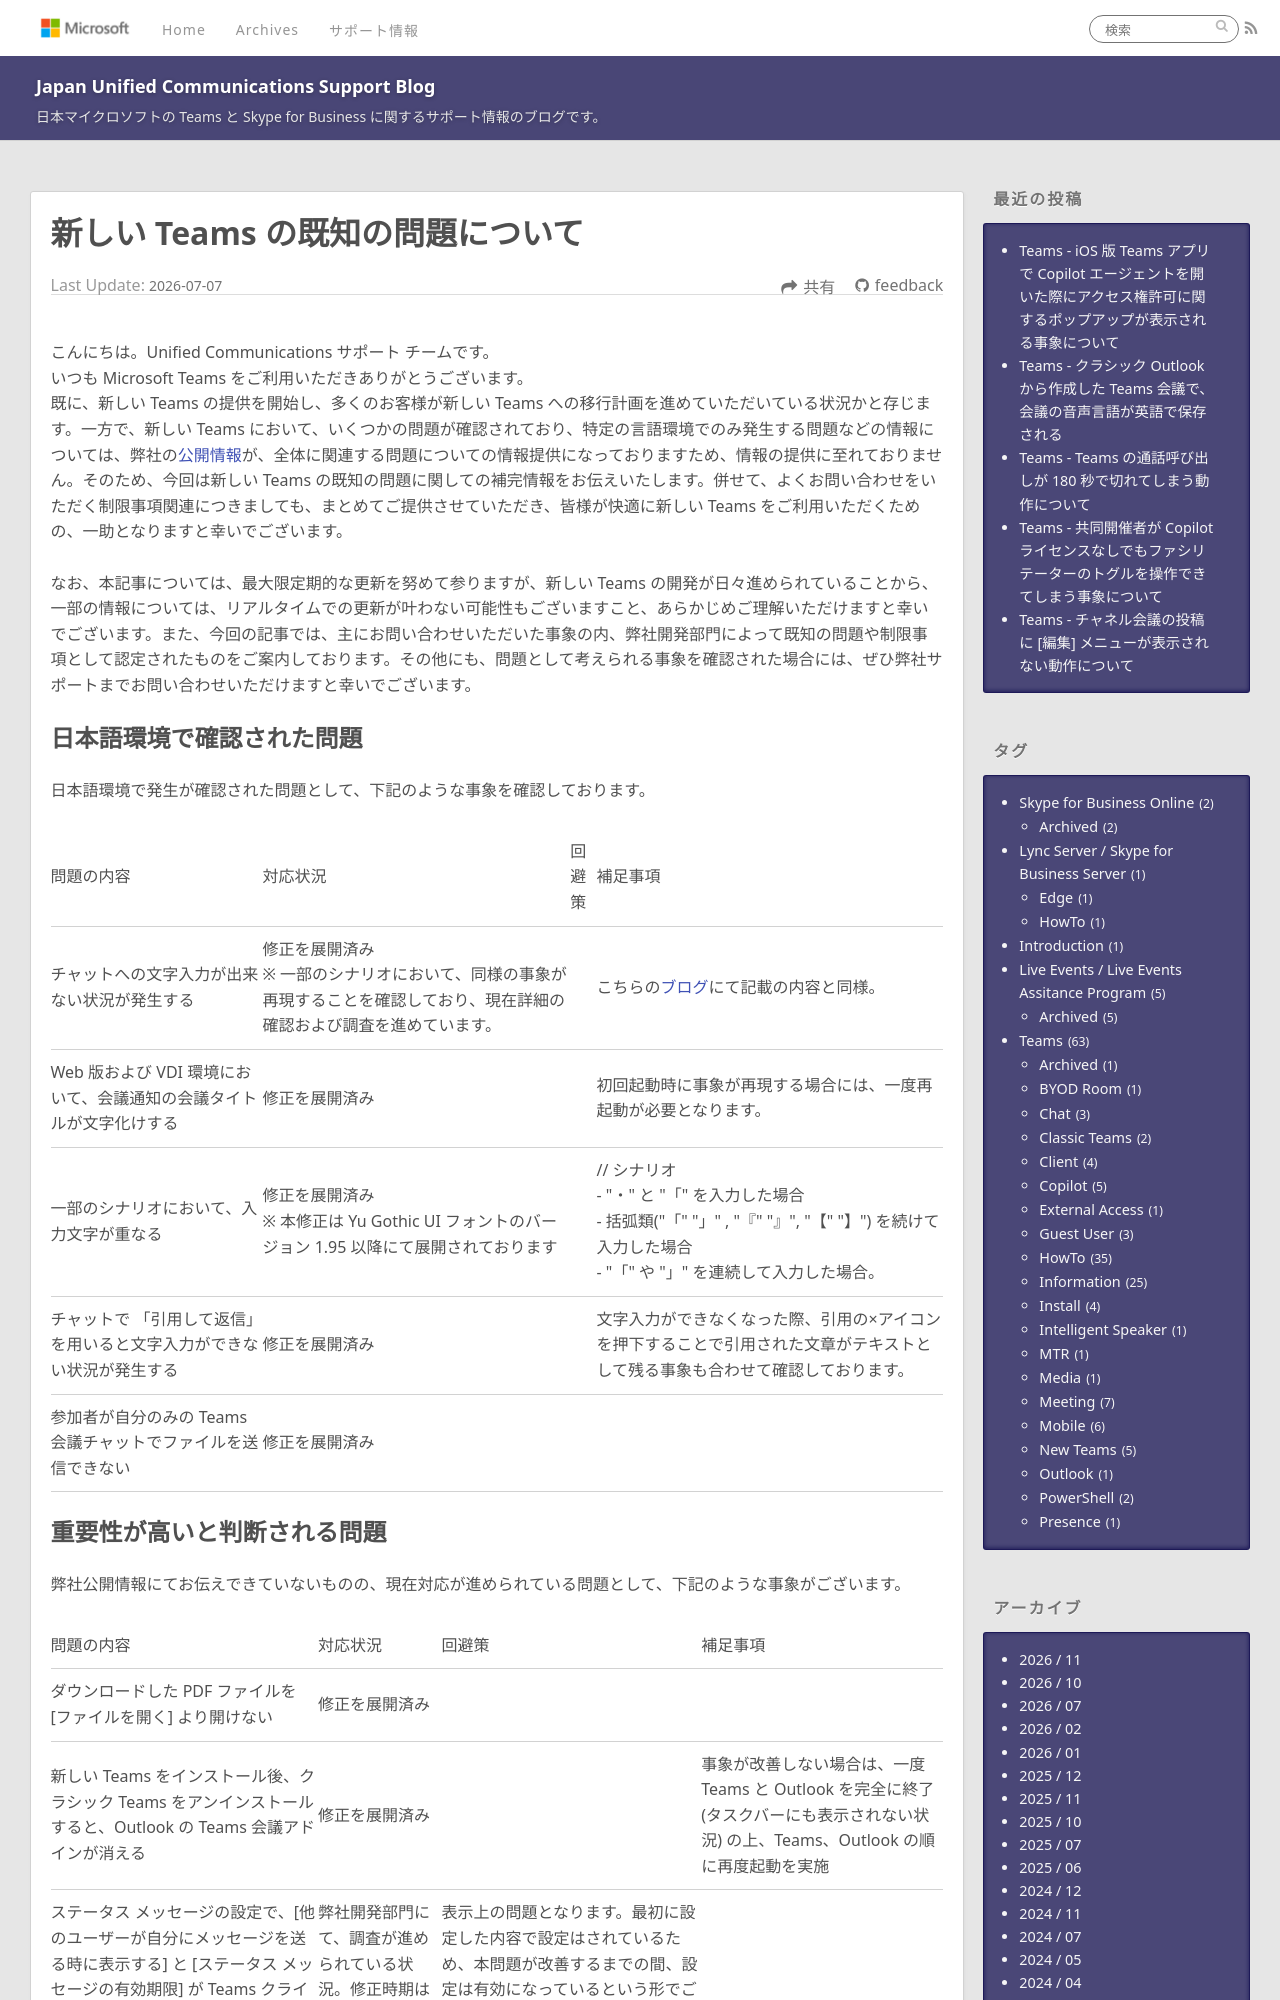

repository: jpucsupport/blog · page: teams/Teams - 新しい Teams の既知の問題について/index.html · generator: jekyll

---
title: 新しい Teams の既知の問題について
date: 2026-07-07 16:00:00
tags:
- Teams
- Information
- New Teams
- Teams 2.1
---
# 新しい Teams の既知の問題について
こんにちは。Unified Communications サポート チームです。  
いつも Microsoft Teams をご利用いただきありがとうございます。  
既に、新しい Teams の提供を開始し、多くのお客様が新しい Teams への移行計画を進めていただいている状況かと存じます。一方で、新しい Teams において、いくつかの問題が確認されており、特定の言語環境でのみ発生する問題などの情報については、弊社の[公開情報](https://learn.microsoft.com/ja-jp/microsoftteams/new-teams-known-issues)が、全体に関連する問題についての情報提供になっておりますため、情報の提供に至れておりません。そのため、今回は新しい Teams の既知の問題に関しての補完情報をお伝えいたします。併せて、よくお問い合わせをいただく制限事項関連につきましても、まとめてご提供させていただき、皆様が快適に新しい Teams をご利用いただくための、一助となりますと幸いでございます。     

なお、本記事については、最大限定期的な更新を努めて参りますが、新しい Teams の開発が日々進められていることから、一部の情報については、リアルタイムでの更新が叶わない可能性もございますこと、あらかじめご理解いただけますと幸いでございます。また、今回の記事では、主にお問い合わせいただいた事象の内、弊社開発部門によって既知の問題や制限事項として認定されたものをご案内しております。その他にも、問題として考えられる事象を確認された場合には、ぜひ弊社サポートまでお問い合わせいただけますと幸いでございます。  

## 日本語環境で確認された問題
日本語環境で発生が確認された問題として、下記のような事象を確認しております。
<table width="250" border="1">
    <tr>
        <td>問題の内容</td>
        <td>対応状況</td>
        <td>回避策</td>
        <td>補足事項</td>   
    </tr>
    <tr>
        <td>チャットへの文字入力が出来ない状況が発生する</td>
        <td>修正を展開済み<br>※ 一部のシナリオにおいて、同様の事象が再現することを確認しており、現在詳細の確認および調査を進めています。</td>
        <td></td>
        <td>こちらの<a href="https://jpucsupport.github.io/blog/teams/Teams%20-%20%E3%83%81%E3%83%A3%E3%83%83%E3%83%88%E3%81%B8%E3%81%AE%E6%96%87%E5%AD%97%E5%85%A5%E5%8A%9B%E3%81%8C%E5%87%BA%E6%9D%A5%E3%81%AA%E3%81%84%E7%8A%B6%E6%B3%81%E3%81%8C%E7%99%BA%E7%94%9F%E3%81%99%E3%82%8B/" title="Title">ブログ</a>にて記載の内容と同様。</td>
    </tr>
    <tr>
        <td>Web 版および VDI 環境において、会議通知の会議タイトルが文字化けする</td>
        <td>修正を展開済み</td>
        <td></td>
        <td>初回起動時に事象が再現する場合には、一度再起動が必要となります。</td>
    </tr>
    <tr>
        <td>一部のシナリオにおいて、入力文字が重なる</td>
        <td>修正を展開済み<br>※ 本修正は Yu Gothic UI フォントのバージョン 1.95 以降にて展開されております</td>
        <td></td>
        <td>// シナリオ<br>- "・" と "「" を入力した場合<br>- 括弧類("「" "」" , "『" "』",  "【" "】") を続けて入力した場合<br> - "「" や "」" を連続して入力した場合。</td>
    </tr>
    <tr>
        <td>チャットで 「引用して返信」 を用いると文字入力ができない状況が発生する</td>
        <td>修正を展開済み</td>
        <td></td>
        <td>文字入力ができなくなった際、引用の×アイコンを押下することで引用された文章がテキストとして残る事象も合わせて確認しております。</td>
    </tr>
    <tr>
        <td>参加者が自分のみの Teams 会議チャットでファイルを送信できない</td>
        <td>修正を展開済み</td>
        <td></td>
        <td></td>
    </tr>
        


    
</table>
